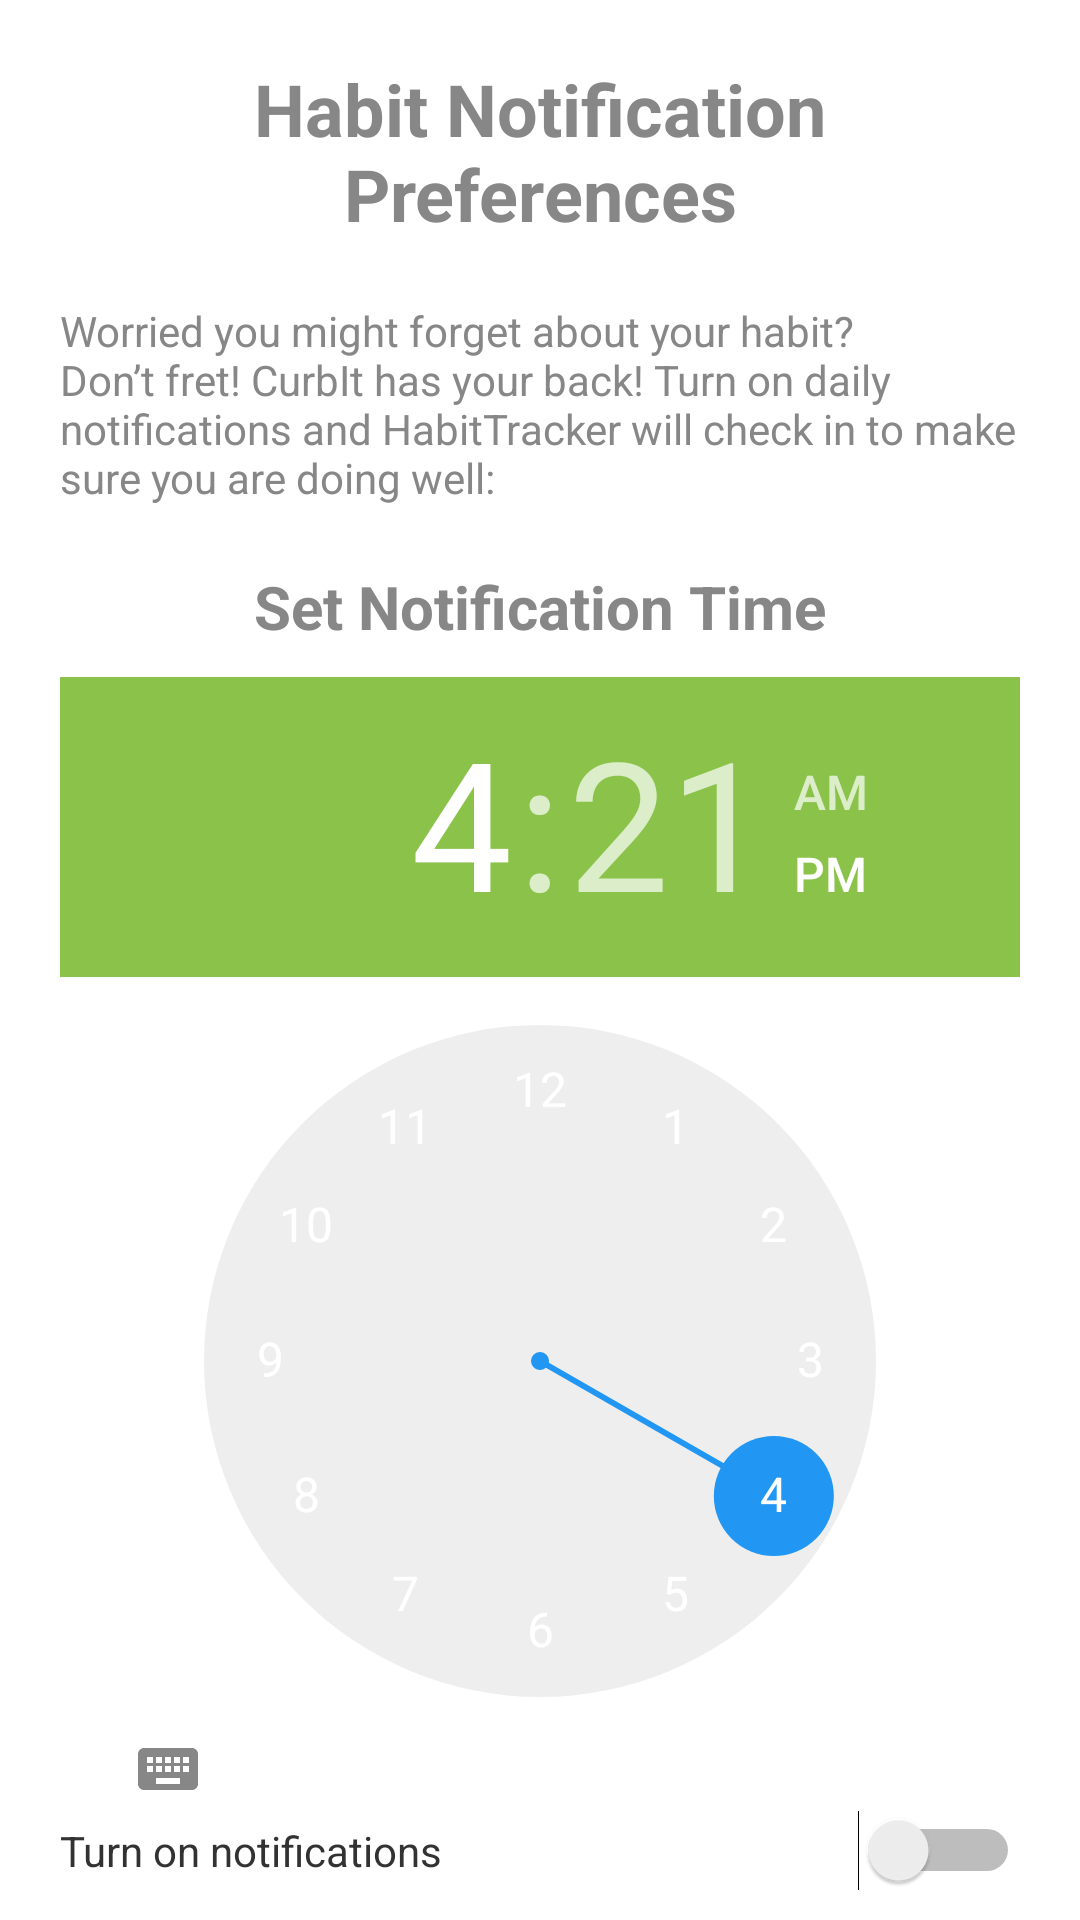

Layout XML and referenced resources for this Android screen:
<!-- AndroidManifest.xml: application theme AppTheme -->
<!-- res/layout/activity_journal_notification.xml -->
<?xml version="1.0" encoding="utf-8"?>
<androidx.constraintlayout.widget.ConstraintLayout xmlns:android="http://schemas.android.com/apk/res/android"
    xmlns:app="http://schemas.android.com/apk/res-auto"
    xmlns:tools="http://schemas.android.com/tools"
    android:layout_width="match_parent"
    android:layout_height="match_parent"
    tools:context=".activities.JournalNotificationActivity">

    <TextView
        android:id="@+id/habit_notification_title"
        android:layout_width="match_parent"
        android:layout_height="wrap_content"
        android:layout_margin="20sp"
        android:scrollbars="vertical"
        android:text="@string/habit_notification_title"
        android:textAlignment="center"
        android:textSize="24sp"
        android:textStyle="bold"
        app:layout_constraintEnd_toEndOf="parent"
        app:layout_constraintStart_toStartOf="parent"
        app:layout_constraintTop_toTopOf="parent" />

    <TextView
        android:id="@+id/habit_notification_description"
        android:layout_width="match_parent"
        android:layout_height="wrap_content"
        android:layout_margin="20sp"
        android:text="@string/habit_notification_description"
        app:layout_constraintEnd_toEndOf="parent"
        app:layout_constraintStart_toStartOf="parent"
        app:layout_constraintTop_toBottomOf="@id/habit_notification_title" />

    <TextView
        android:id="@+id/habit_notification_settings"
        android:layout_width="match_parent"
        android:layout_height="0dp"
        android:layout_margin="20sp"
        android:text="@string/habit_notification_set_time"
        android:textAlignment="center"
        android:textSize="20sp"
        android:textStyle="bold"
        app:layout_constraintEnd_toEndOf="parent"
        app:layout_constraintStart_toStartOf="parent"
        app:layout_constraintTop_toBottomOf="@id/habit_notification_description" />


    <TimePicker
        android:id="@+id/notification_time_picker"
        android:layout_width="match_parent"
        android:layout_height="wrap_content"
        android:layout_marginStart="20dp"
        android:layout_marginTop="10sp"
        android:layout_marginEnd="20dp"
        android:headerBackground="@color/colorPrimary"
        android:numbersSelectorColor="#2196F3"
        app:layout_constraintEnd_toEndOf="parent"
        app:layout_constraintStart_toStartOf="parent"
        app:layout_constraintTop_toBottomOf="@+id/habit_notification_settings" />

    <Switch
        android:id="@+id/habit_notification_switch"
        android:layout_width="match_parent"
        android:layout_height="wrap_content"
        android:layout_marginLeft="20sp"
        android:layout_marginRight="20sp"
        android:layout_marginBottom="20sp"
        android:scrollbars="vertical"
        android:text="Turn on notifications"
        android:textColor="@android:color/secondary_text_light"
        android:textColorLink="#2196F3"
        app:layout_constraintBottom_toBottomOf="parent"
        app:layout_constraintEnd_toEndOf="parent"
        app:layout_constraintStart_toStartOf="parent"
        app:layout_constraintTop_toBottomOf="@+id/notification_time_picker" />

</androidx.constraintlayout.widget.ConstraintLayout>
<!-- resources referenced by this layout -->
<resources>
  <color name="colorPrimary">#8BC34A</color>
  <string name="habit_notification_description">Worried you might forget about your habit? Don’t fret! CurbIt has your back! Turn on daily notifications and HabitTracker will check in to make sure you are doing well: </string>
  <string name="habit_notification_set_time">Set Notification Time</string>
  <string name="habit_notification_title">Habit Notification Preferences</string>
  <style name="AppTheme" parent="Theme.AppCompat.DayNight">
          <item name="colorPrimary">@color/colorPrimary</item>
          <item name="colorPrimaryDark">@color/colorPrimaryDark</item>
          <item name="colorAccent">@color/colorAccent</item>
          <item name="android:windowBackground">@color/windowBackground</item>
          <item name="android:textColor">@color/textColor</item>
          <item name="android:editTextColor">@color/editTextColor</item>
          <item name="colorControlNormal">@color/colorControlNormal</item>
          <item name="android:textColorPrimary">@color/textColorPrimary</item>
          <item name="android:textColorHint">@color/textColorHint</item>
          <item name="android:buttonStyle">@style/ButtonStyle</item>
          <item name="alertDialogTheme">@style/AlertDialogTheme</item>
      </style>
  <color name="colorPrimaryDark">#4CAF50</color>
  <color name="colorAccent">#FF9800</color>
  <color name="windowBackground">#FFFFFF</color>
  <color name="textColor">#878787</color>
  <color name="editTextColor">#000000</color>
  <color name="colorControlNormal">#878787</color>
  <color name="textColorPrimary">#FFFFFF</color>
  <color name="textColorHint">#C4C4C4</color>
  <style name="ButtonStyle" parent="@android:style/Widget.Button">
          <item name="android:textColor">?android:textColorPrimary</item>
          <item name="android:backgroundTint">?attr/colorPrimary</item>
      </style>
  <style name="AlertDialogTheme" parent="Theme.AppCompat.DayNight.Dialog.Alert">
          <item name="buttonBarNegativeButtonStyle">@style/NegativeButtonStyle</item>
          <item name="buttonBarPositiveButtonStyle">@style/PositiveButtonStyle</item>
          <item name="buttonBarNeutralButtonStyle">@style/NegativeButtonStyle</item>
      </style>
  <style name="NegativeButtonStyle" parent="Widget.AppCompat.Button.ButtonBar.AlertDialog">
          <item name="android:textColor">@color/colorAccent</item>
      </style>
  <style name="PositiveButtonStyle" parent="Widget.AppCompat.Button.ButtonBar.AlertDialog">
          <item name="android:textColor">@color/colorPrimary</item>
      </style>
</resources>
